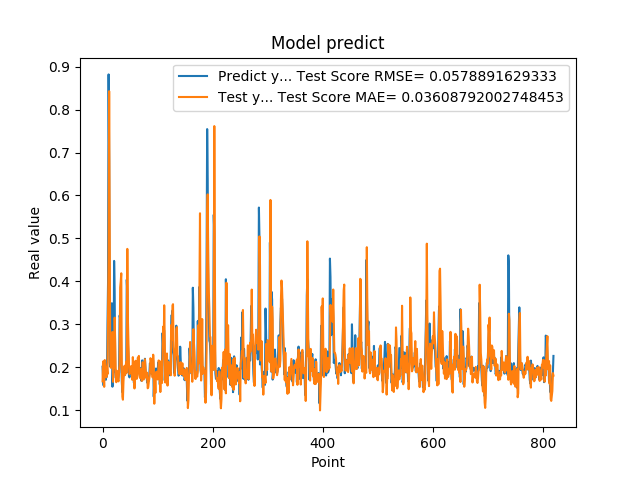

Source data for this figure (header and first rows):
2.010090053081512174e-01, 1.668873007364934102e-01
1.742661595344543457e-01, 2.132725953814712805e-01
1.572303026914596558e-01, 1.826070933745903568e-01
1.941800117492676059e-01, 1.541241104594273659e-01
1.970258951187133512e-01, 2.165372939294618049e-01
1.859861761331558505e-01, 2.049465271496183350e-01
1.705197989940643033e-01, 1.914340048950055329e-01
1.844120919704437256e-01, 1.764951718184520346e-01
1.779371052980423251e-01, 2.003148183016212613e-01
3.004232645034790039e-01, 1.837643364733739793e-01
3.969086110591887873e-01, 3.119194561420590706e-01
8.820003867149353027e-01, 4.580201559017932911e-01
6.841114759445190430e-01, 8.428832258935257116e-01
2.116497457027435580e-01, 5.231366434417226152e-01
2.014262527227401733e-01, 2.117949225516546907e-01
2.061583995819092074e-01, 1.986788769336487737e-01
3.160260915756225586e-01, 2.064602713364807607e-01
3.489396274089813232e-01, 2.342556330572900247e-01
1.544443815946578979e-01, 2.819363569789933854e-01
1.959947794675827026e-01, 1.658389756149281635e-01
1.894801408052444180e-01, 2.091399479149207430e-01
4.474425017833709162e-01, 1.995278645602142908e-01
3.771362304687500555e-01, 3.154195991892354556e-01
1.889318972826004028e-01, 2.562075549196439761e-01
1.752775162458419522e-01, 1.804481387977134033e-01
1.822472065687180121e-01, 1.649410391756807037e-01
1.866402029991149902e-01, 1.916314816906398155e-01
1.715678423643112183e-01, 1.888311701378561358e-01
1.676391065120696744e-01, 1.710016181063414020e-01
1.773854047060013095e-01, 1.668013195026709083e-01
1.872433423995972235e-01, 1.908959996957421412e-01
3.204146027565002441e-01, 2.070240465142835495e-01
3.134283721446990967e-01, 3.857925509242483009e-01
3.171058297157288153e-01, 3.992699469154057379e-01
2.202603369951247891e-01, 4.186938425640368000e-01
1.659800857305526733e-01, 2.022357689749298693e-01
1.415748745203018188e-01, 1.318854216623592257e-01
1.852595061063766479e-01, 1.242044502456825655e-01
1.814238876104354858e-01, 1.664982633458067796e-01
1.905867606401443481e-01, 1.872145159796965719e-01
1.810430586338043213e-01, 2.031904748247683745e-01
1.954265981912612915e-01, 1.817702551775444431e-01
2.029463946819305142e-01, 2.011083481329895839e-01
1.862521618604660034e-01, 2.130016450531922456e-01
4.038094580173492432e-01, 1.872575669676967425e-01
3.743042349815369207e-01, 4.755183915387685700e-01
2.572054266929626465e-01, 3.147712927203935585e-01
2.253161966800689420e-01, 2.609202258127129026e-01
1.787700653076171875e-01, 2.034141389920329779e-01
1.761920750141143799e-01, 1.835150192772639632e-01
1.861467957496643066e-01, 1.862250207435405813e-01
1.954011768102645874e-01, 1.872760111741890721e-01
1.907722949981689176e-01, 2.024628879424566763e-01
1.898660957813262939e-01, 2.027810081761624028e-01
2.001174986362457275e-01, 1.705168915255445561e-01
1.922753006219863892e-01, 2.233710041161617588e-01
1.810636967420578003e-01, 2.004786403183423937e-01
1.635809391736984530e-01, 1.816444838058221822e-01
1.916799396276473999e-01, 1.503346811231814073e-01
2.058236002922058105e-01, 1.792560599511887620e-01
1.857409924268722812e-01, 2.149360451507799918e-01
... 759 more rows
